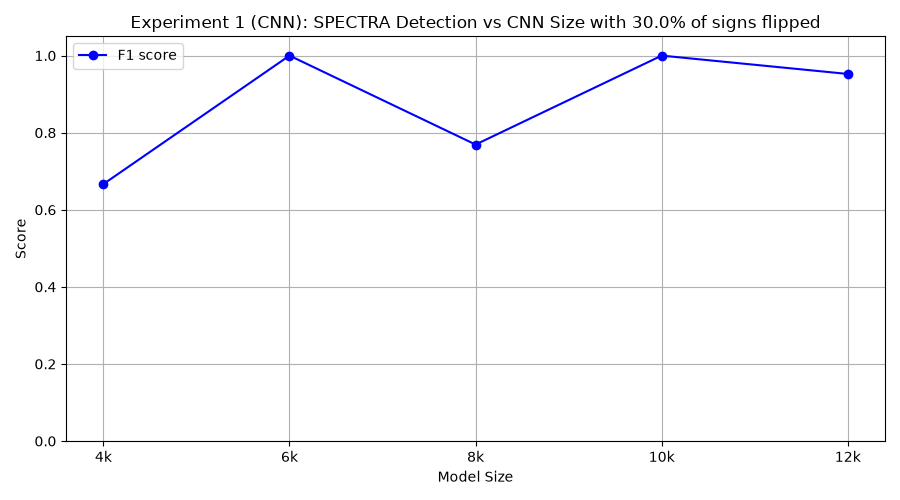

The file beside this chart, header and first rows:
model_class, tp, fp, tn, fn, precision, recall, f1
FourKCNN, 10, 10, 0, 0, 0.5, 1.0, 0.6667
SixKCNN, 10, 0, 10, 0, 1.0, 1.0, 1.0
EightKCNN, 10, 6, 4, 0, 0.625, 1.0, 0.7692
TenKCNN, 10, 0, 10, 0, 1.0, 1.0, 1.0
TwelveKCNN, 10, 1, 9, 0, 0.9091, 1.0, 0.9524
